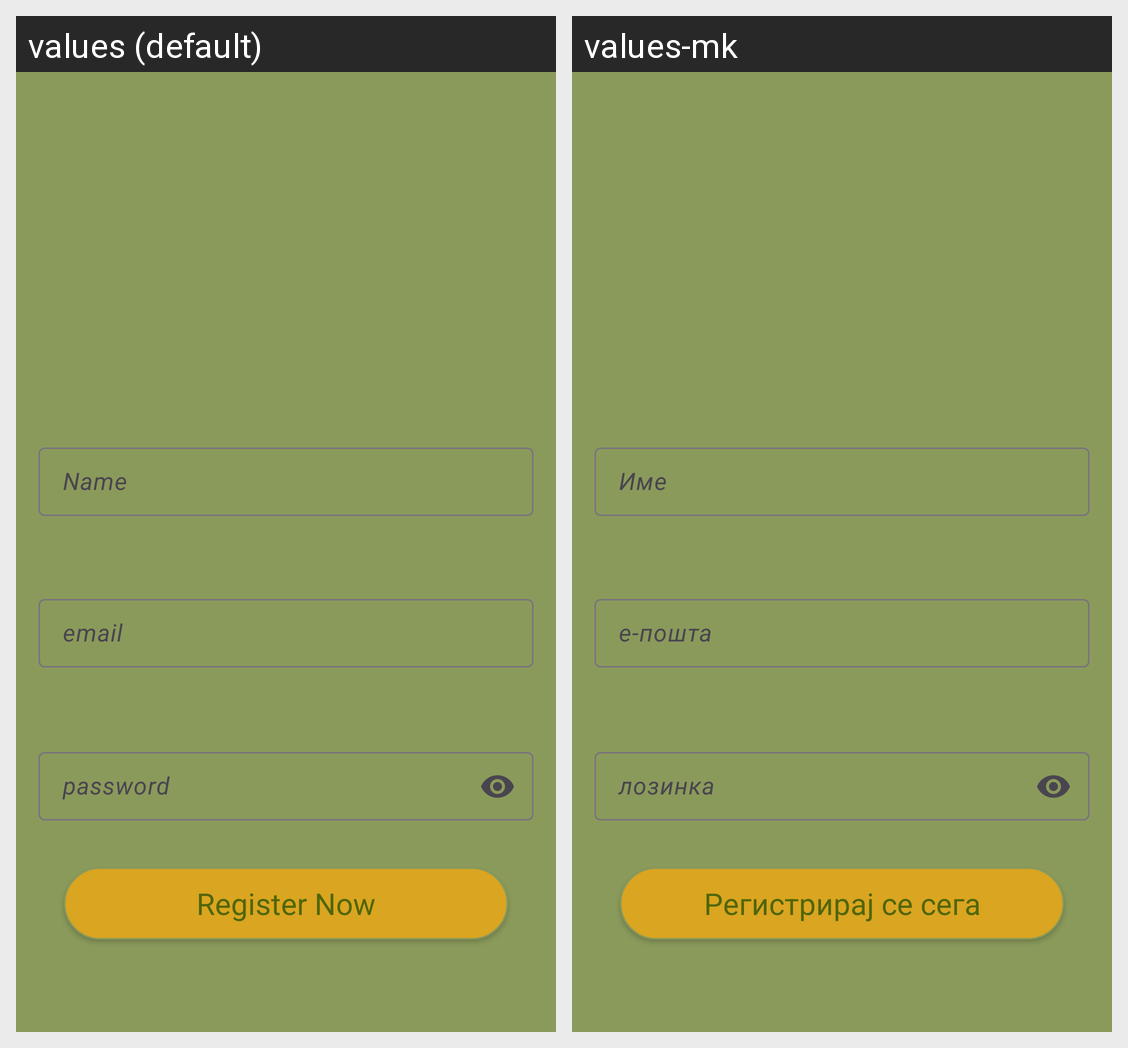

For this localized Android screen grid, give each drawn string resource with its value in every locale shown.
Android screen res/layout/activity_register.xml rendered under 2 locales, left to right: values (default), values-mk. Device: Nexus 5 (rendered at 1080×1920; each locale shown at half size, 540×960, under a caption strip naming it); theme Theme.LocaList.
Strings drawn on this screen, with the default value and each locale's value (text and hints the layout hard-codes, and strings that could not be matched under every locale, appear in the picture but are not listed):

name
  values: Name
  values-mk: Име

email
  values: email
  values-mk: е-пошта

inputPassword
  values: password
  values-mk: лозинка

register
  values: Register Now
  values-mk: Регистрирај се сега
